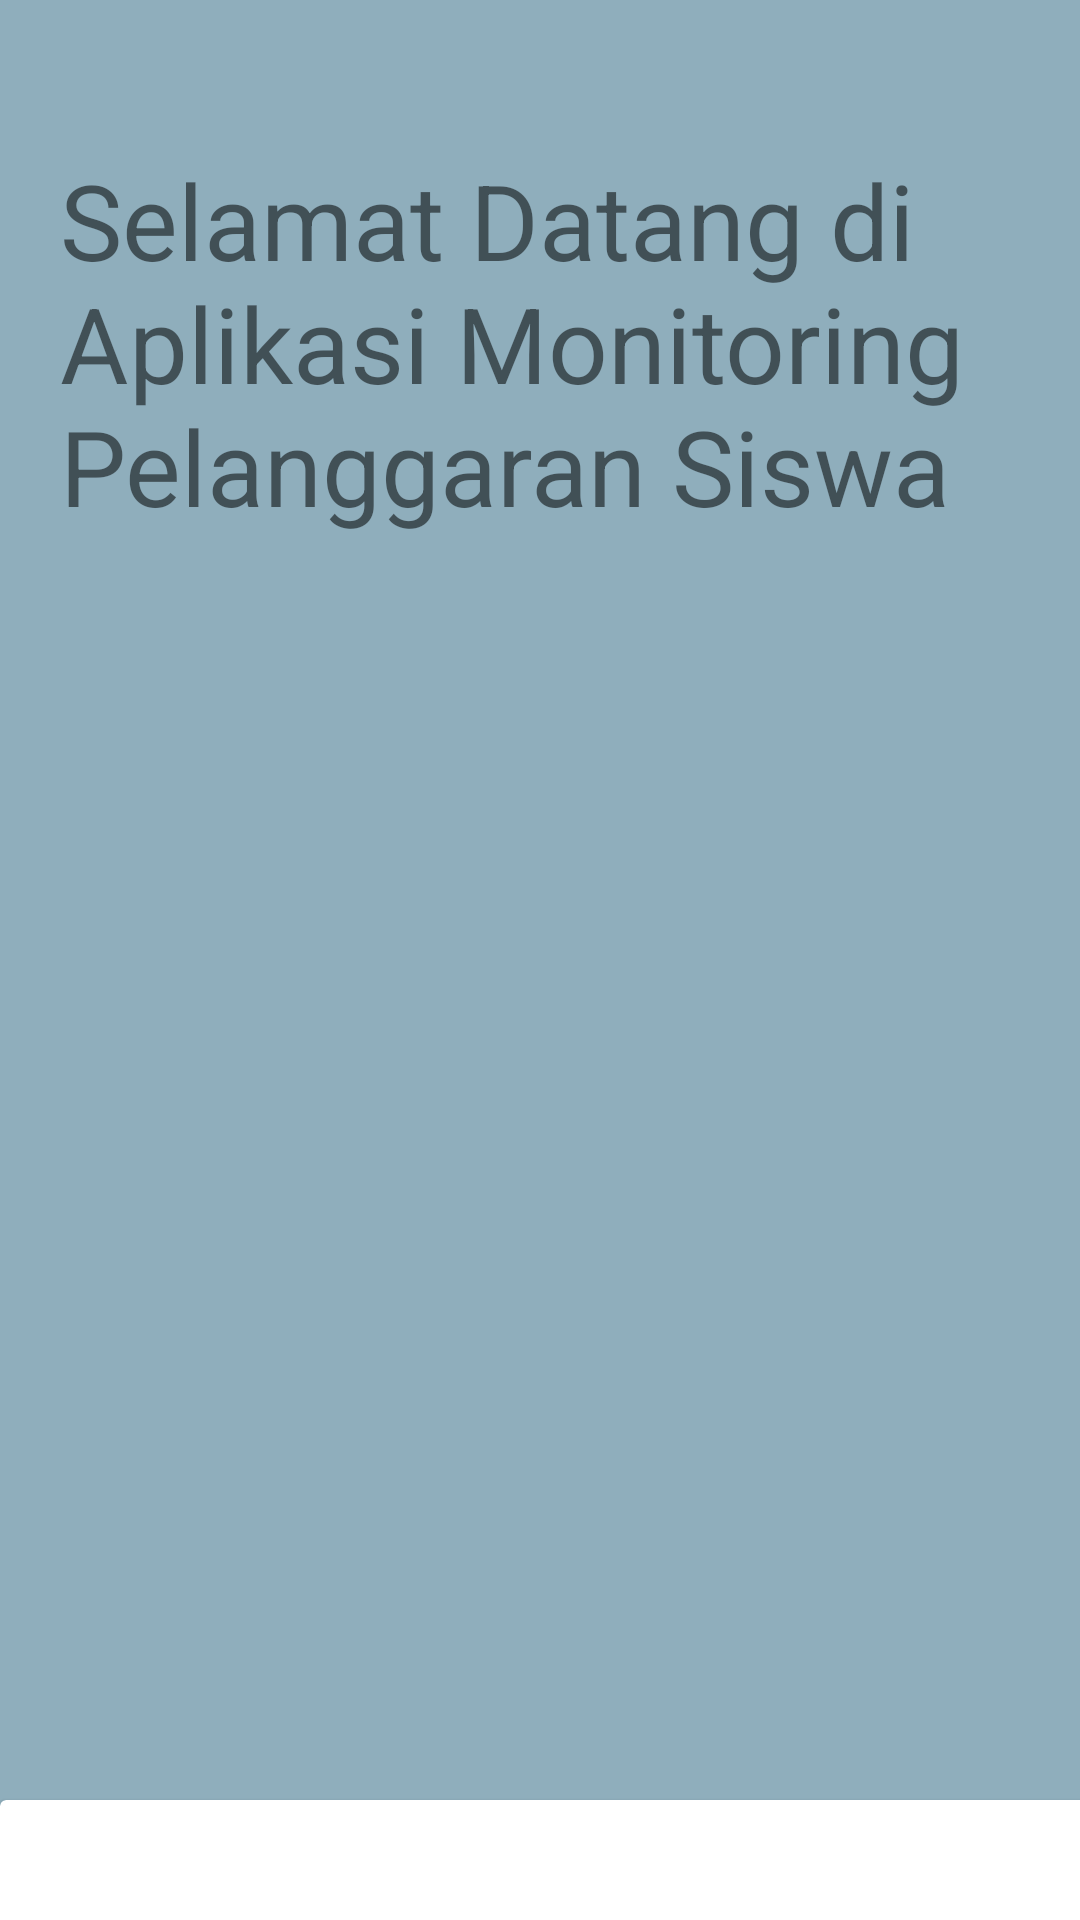

Produce the Android XML layout that renders to this screen, including the resource entries it uses.
<!-- AndroidManifest.xml: application theme Theme.ProjectNoe -->
<!-- res/layout/activity_home.xml -->
<?xml version="1.0" encoding="utf-8"?>
<LinearLayout xmlns:android="http://schemas.android.com/apk/res/android"
    xmlns:app="http://schemas.android.com/apk/res-auto"
    xmlns:tools="http://schemas.android.com/tools"
    android:layout_width="match_parent"
    android:layout_height="match_parent"
    tools:context=".HomeActivity"
    android:orientation="vertical"
    android:background="#8FAEBC">

    <TextView
        android:layout_width="match_parent"
        android:layout_height="150dp"
        android:text="Selamat Datang di Aplikasi Monitoring Pelanggaran Siswa"
        android:textSize="35dp"
        android:layout_marginLeft="20dp"
        android:layout_marginTop="50dp"
        />


    <androidx.cardview.widget.CardView
        android:layout_width="420dp"
        android:layout_height="170dp"
        android:layout_marginTop="400dp">
    <LinearLayout
        android:layout_width="match_parent"
        android:layout_height="wrap_content"
        android:orientation="horizontal">
    <ImageView
        android:layout_width="100dp"
        android:layout_height="100dp"
        android:src="@drawable/ic_baseline_home_24"
        android:layout_marginTop="40dp"
        android:layout_marginLeft="50dp"/>

    <ImageView
        android:layout_width="100dp"
        android:layout_height="100dp"
        android:src="@drawable/ic_baseline_input_24"
        android:layout_marginLeft="100dp"
        android:layout_marginTop="40dp"/>
    </LinearLayout>
    </androidx.cardview.widget.CardView>
</LinearLayout>
<!-- resources referenced by this layout -->
<resources>
  <style name="Theme.ProjectNoe" parent="Theme.MaterialComponents.DayNight.DarkActionBar">
          
          <item name="colorPrimary">@color/purple_500</item>
          <item name="colorPrimaryVariant">@color/purple_700</item>
          <item name="colorOnPrimary">@color/white</item>
          
          <item name="colorSecondary">@color/teal_200</item>
          <item name="colorSecondaryVariant">@color/teal_700</item>
          <item name="colorOnSecondary">@color/black</item>
          
          <item name="android:statusBarColor">?attr/colorPrimaryVariant</item>
          
      </style>
  <!-- not gathered from this repository: default colours our renderer supplied (Android Studio template values) -->
  <color name="purple_500">#FF6200EE</color>
  <color name="purple_700">#FF3700B3</color>
  <color name="teal_200">#FF03DAC5</color>
  <color name="teal_700">#FF018786</color>
  <color name="black">#FF000000</color>
  <color name="white">#FFFFFFFF</color>
</resources>
